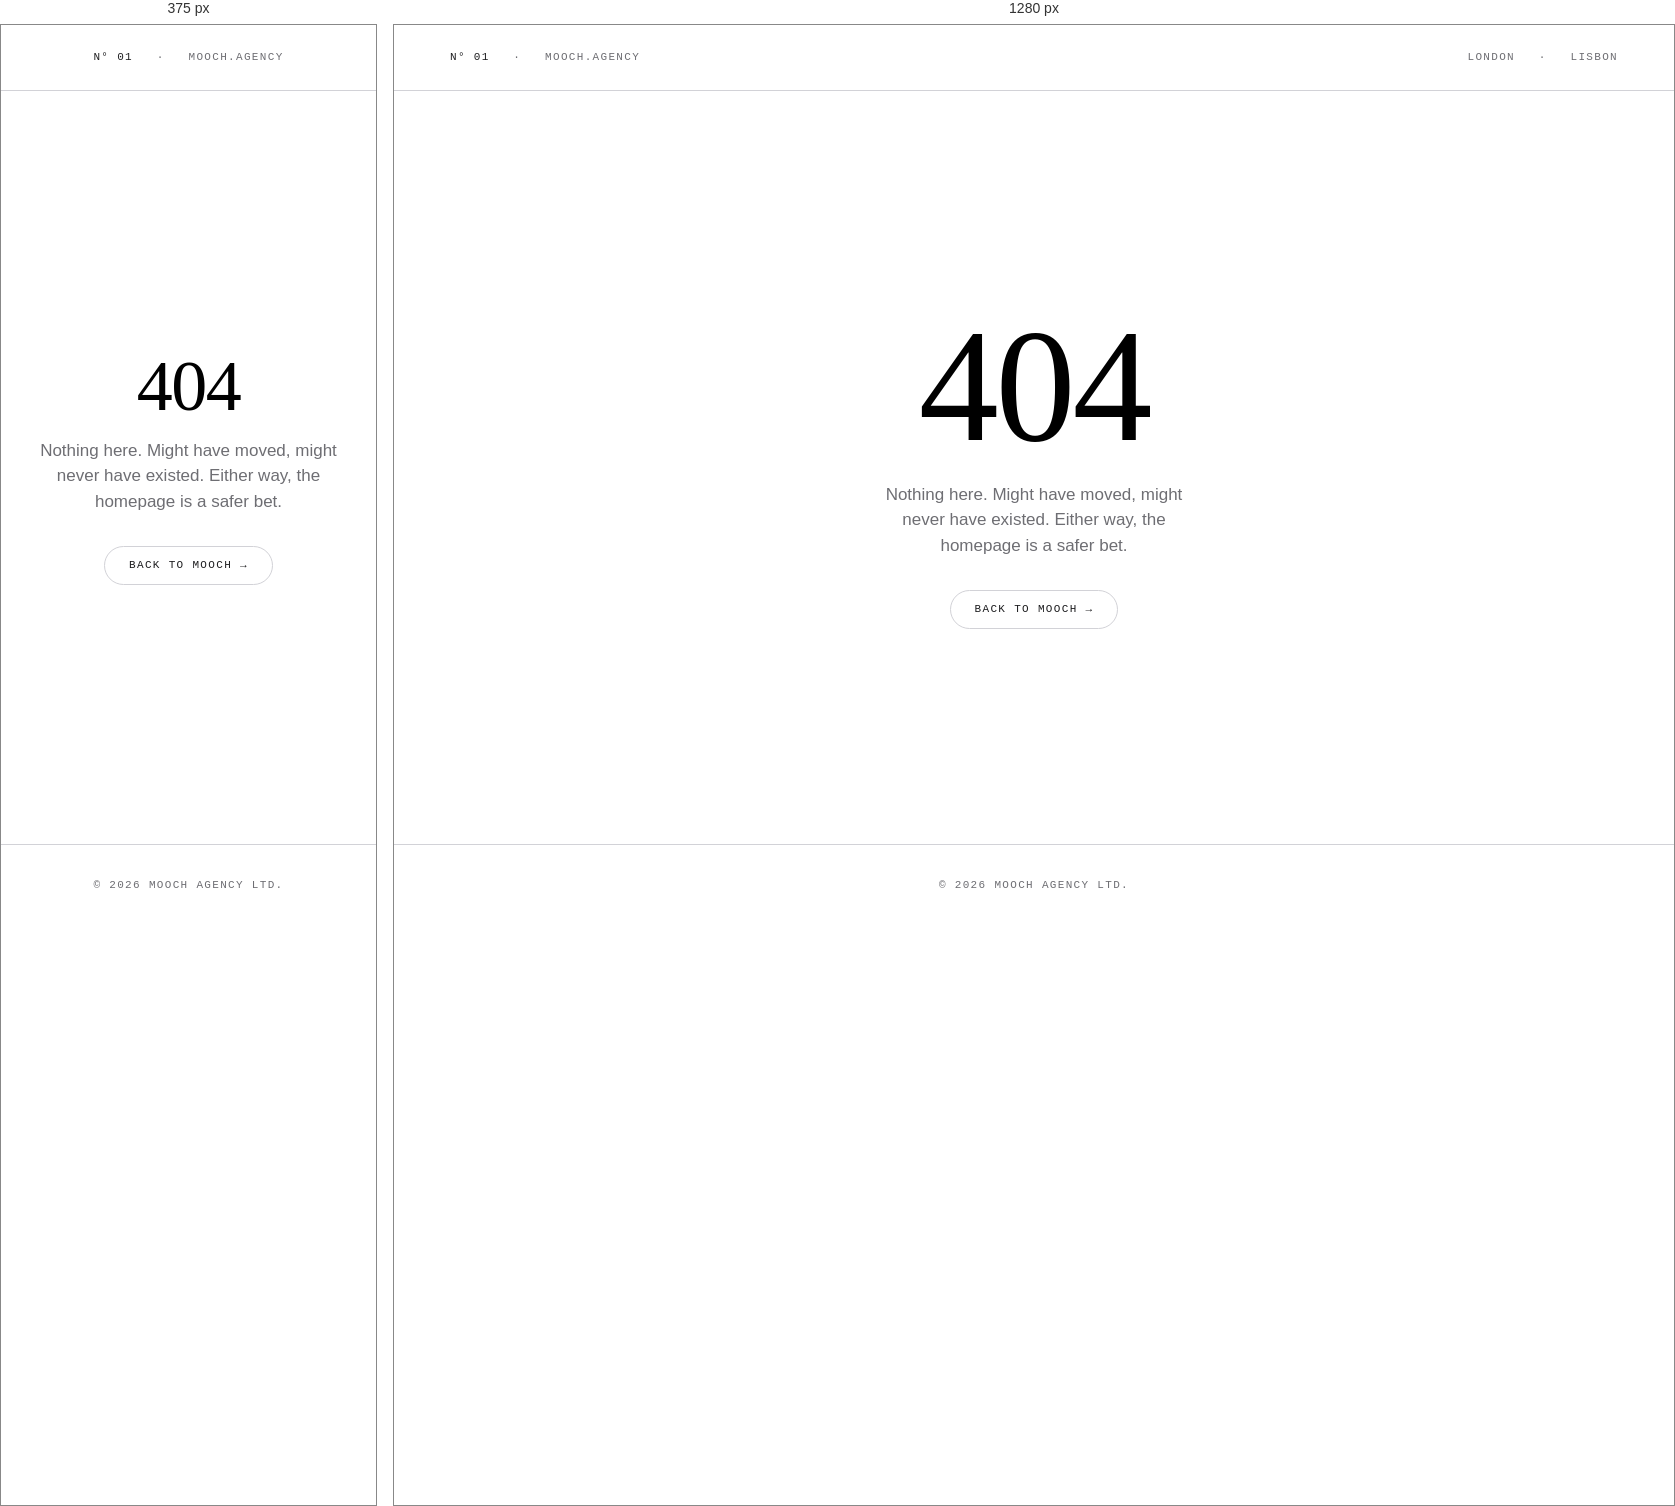
Rendered at 375 px and 1280 px, left to right.

<!-- file: 404.html -->
<!DOCTYPE html>
<html lang="en">
<head>
<meta charset="UTF-8">
<meta name="viewport" content="width=device-width, initial-scale=1">
<meta name="robots" content="noindex">
<title>404 - Mooch</title>
<link rel="icon" type="image/svg+xml" href="/favicon.svg">
<link rel="icon" type="image/x-icon" href="/favicon.ico">
<link rel="apple-touch-icon" sizes="180x180" href="/apple-touch-icon-180.png">
<link rel="preconnect" href="https://fonts.googleapis.com">
<link rel="preconnect" href="https://fonts.gstatic.com" crossorigin>
<link href="https://fonts.googleapis.com/css2?family=Instrument+Serif:ital@0;1&display=swap" rel="stylesheet">
<link rel="stylesheet" href="/tokens.css">
<style>
  /* Tokens are shared: see tokens.css. */

  *, *::before, *::after { box-sizing: border-box; margin: 0; padding: 0; }
  html { -webkit-font-smoothing: antialiased; -moz-osx-font-smoothing: grayscale; text-rendering: optimizeLegibility; }
  body {
    font-family: var(--sans);
    font-size: 17px;
    line-height: 1.5;
    color: var(--ink);
    background: var(--paper);
    font-feature-settings: "tnum", "kern", "liga", "ss01";
    min-height: 100vh;
    display: flex;
    flex-direction: column;
  }

  a { color: inherit; text-decoration: none; }

  /* Topbar */
  .topbar {
    display: grid;
    grid-template-columns: 1fr auto;
    align-items: center;
    padding: 24px var(--pad-x);
    font-family: var(--mono);
    font-size: 11px;
    text-transform: uppercase;
    letter-spacing: 0.12em;
    color: var(--muted);
    border-bottom: 1px solid var(--hairline);
  }
  .topbar .left { justify-self: start; }
  .topbar .right { justify-self: end; text-align: right; }
  .topbar .num { color: var(--ink); text-decoration: none; }
  .topbar .num:hover { border-bottom: 1px solid var(--ink); }

  /* 404 content */
  .lost {
    flex: 1;
    display: flex;
    flex-direction: column;
    justify-content: center;
    align-items: center;
    padding: 80px var(--pad-x);
    text-align: center;
  }
  .lost-code {
    font-family: var(--serif);
    font-size: clamp(72px, 15vw, 160px);
    line-height: 1;
    color: var(--black);
    letter-spacing: -0.02em;
  }
  .lost-message {
    font-size: 17px;
    color: var(--muted);
    margin-top: 16px;
    max-width: 32ch;
    text-wrap: pretty;
  }
  .lost-link {
    display: inline-block;
    margin-top: 32px;
    font-family: var(--mono);
    font-size: 11px;
    text-transform: uppercase;
    letter-spacing: 0.12em;
    color: var(--ink);
    border: 1px solid var(--hairline);
    border-radius: 980px;
    padding: 10px 24px;
    transition: background 0.15s ease, border-color 0.15s ease, transform 0.1s ease;
  }
  .lost-link:hover {
    background: var(--ink);
    border-color: var(--ink);
    color: var(--paper);
  }
  .lost-link:active { transform: scale(0.96); }

  /* Footer */
  .colophon {
    padding: 32px var(--pad-x);
    border-top: 1px solid var(--hairline);
    font-family: var(--mono);
    font-size: 11px;
    text-transform: uppercase;
    letter-spacing: 0.12em;
    color: var(--muted);
    text-align: center;
  }

  @media (max-width: 600px) {
    .topbar .right { display: none; }
    .topbar .left { justify-self: center; }
  }
</style>
</head>
<body>

<header class="topbar">
  <div class="left"><span class="num">N° 01</span> &nbsp; · &nbsp; MOOCH.AGENCY</div>
  <div class="right"><span>LONDON &nbsp; · &nbsp; LISBON</span></div>
</header>

<main class="lost">
  <div class="lost-code">404</div>
  <p class="lost-message">Nothing here. Might have moved, might never have existed. Either way, the homepage is a safer bet.</p>
  <a class="lost-link" href="/">Back to Mooch <span>&rarr;</span></a>
</main>

<footer class="colophon">
  <span>&copy; 2026 Mooch Agency Ltd.</span>
</footer>

</body>
</html>